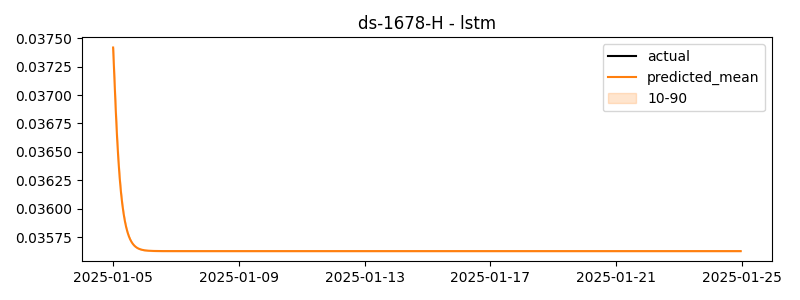

The file beside this chart, header and first rows:
timestamp, actual, predicted
2025-01-05 00:00:00, 0.0296, 0.03742
2025-01-05 01:00:00, -0.04844, 0.03714
2025-01-05 02:00:00, 0.02458, 0.03687
2025-01-05 03:00:00, 0.001427, 0.03663
2025-01-05 04:00:00, 0.1023, 0.03643
2025-01-05 05:00:00, 0.021, 0.03627
2025-01-05 06:00:00, 0.002736, 0.03614
2025-01-05 07:00:00, -0.04642, 0.03604
2025-01-05 08:00:00, -0.0207, 0.03596
2025-01-05 09:00:00, 0.06912, 0.03589
2025-01-05 10:00:00, 0.05612, 0.03584
2025-01-05 11:00:00, 0.01607, 0.03579
2025-01-05 12:00:00, 0.04737, 0.03576
2025-01-05 13:00:00, -0.06803, 0.03573
2025-01-05 14:00:00, -0.01932, 0.03571
2025-01-05 15:00:00, 0.07609, 0.03569
2025-01-05 16:00:00, 0.02615, 0.03568
2025-01-05 17:00:00, 0.001416, 0.03567
2025-01-05 18:00:00, -0.01802, 0.03566
2025-01-05 19:00:00, 0.03151, 0.03565
2025-01-05 20:00:00, 0.07251, 0.03565
2025-01-05 21:00:00, 0.05845, 0.03564
2025-01-05 22:00:00, -0.01089, 0.03564
2025-01-05 23:00:00, 0.007989, 0.03564
2025-01-06 00:00:00, 0.0009933, 0.03564
2025-01-06 01:00:00, -0.01908, 0.03563
2025-01-06 02:00:00, -0.06278, 0.03563
2025-01-06 03:00:00, -0.0548, 0.03563
2025-01-06 04:00:00, 0.2112, 0.03563
2025-01-06 05:00:00, -0.03713, 0.03563
2025-01-06 06:00:00, -0.0533, 0.03563
2025-01-06 07:00:00, 0.009442, 0.03563
2025-01-06 08:00:00, 0.01658, 0.03563
2025-01-06 09:00:00, 0.00803, 0.03563
2025-01-06 10:00:00, -0.01264, 0.03563
2025-01-06 11:00:00, -0.04951, 0.03563
2025-01-06 12:00:00, 0.02231, 0.03563
2025-01-06 13:00:00, -0.005562, 0.03563
2025-01-06 14:00:00, -0.07197, 0.03563
2025-01-06 15:00:00, 0.016, 0.03563
2025-01-06 16:00:00, 0.1877, 0.03563
2025-01-06 17:00:00, -0.002764, 0.03563
2025-01-06 18:00:00, -0.008601, 0.03563
2025-01-06 19:00:00, 0.03381, 0.03563
2025-01-06 20:00:00, -0.01418, 0.03563
2025-01-06 21:00:00, 0.03657, 0.03563
2025-01-06 22:00:00, -0.01091, 0.03563
2025-01-06 23:00:00, 0.0948, 0.03563
2025-01-07 00:00:00, 0.03135, 0.03563
2025-01-07 01:00:00, 0.01227, 0.03563
2025-01-07 02:00:00, -0.02664, 0.03563
2025-01-07 03:00:00, 0.01555, 0.03563
2025-01-07 04:00:00, 0.01982, 0.03563
2025-01-07 05:00:00, -0.04433, 0.03563
2025-01-07 06:00:00, -0.004959, 0.03563
2025-01-07 07:00:00, 0.04067, 0.03563
2025-01-07 08:00:00, 0.01874, 0.03563
2025-01-07 09:00:00, -0.06383, 0.03563
2025-01-07 10:00:00, -0.01618, 0.03563
2025-01-07 11:00:00, -0.0379, 0.03563
... 420 more rows
